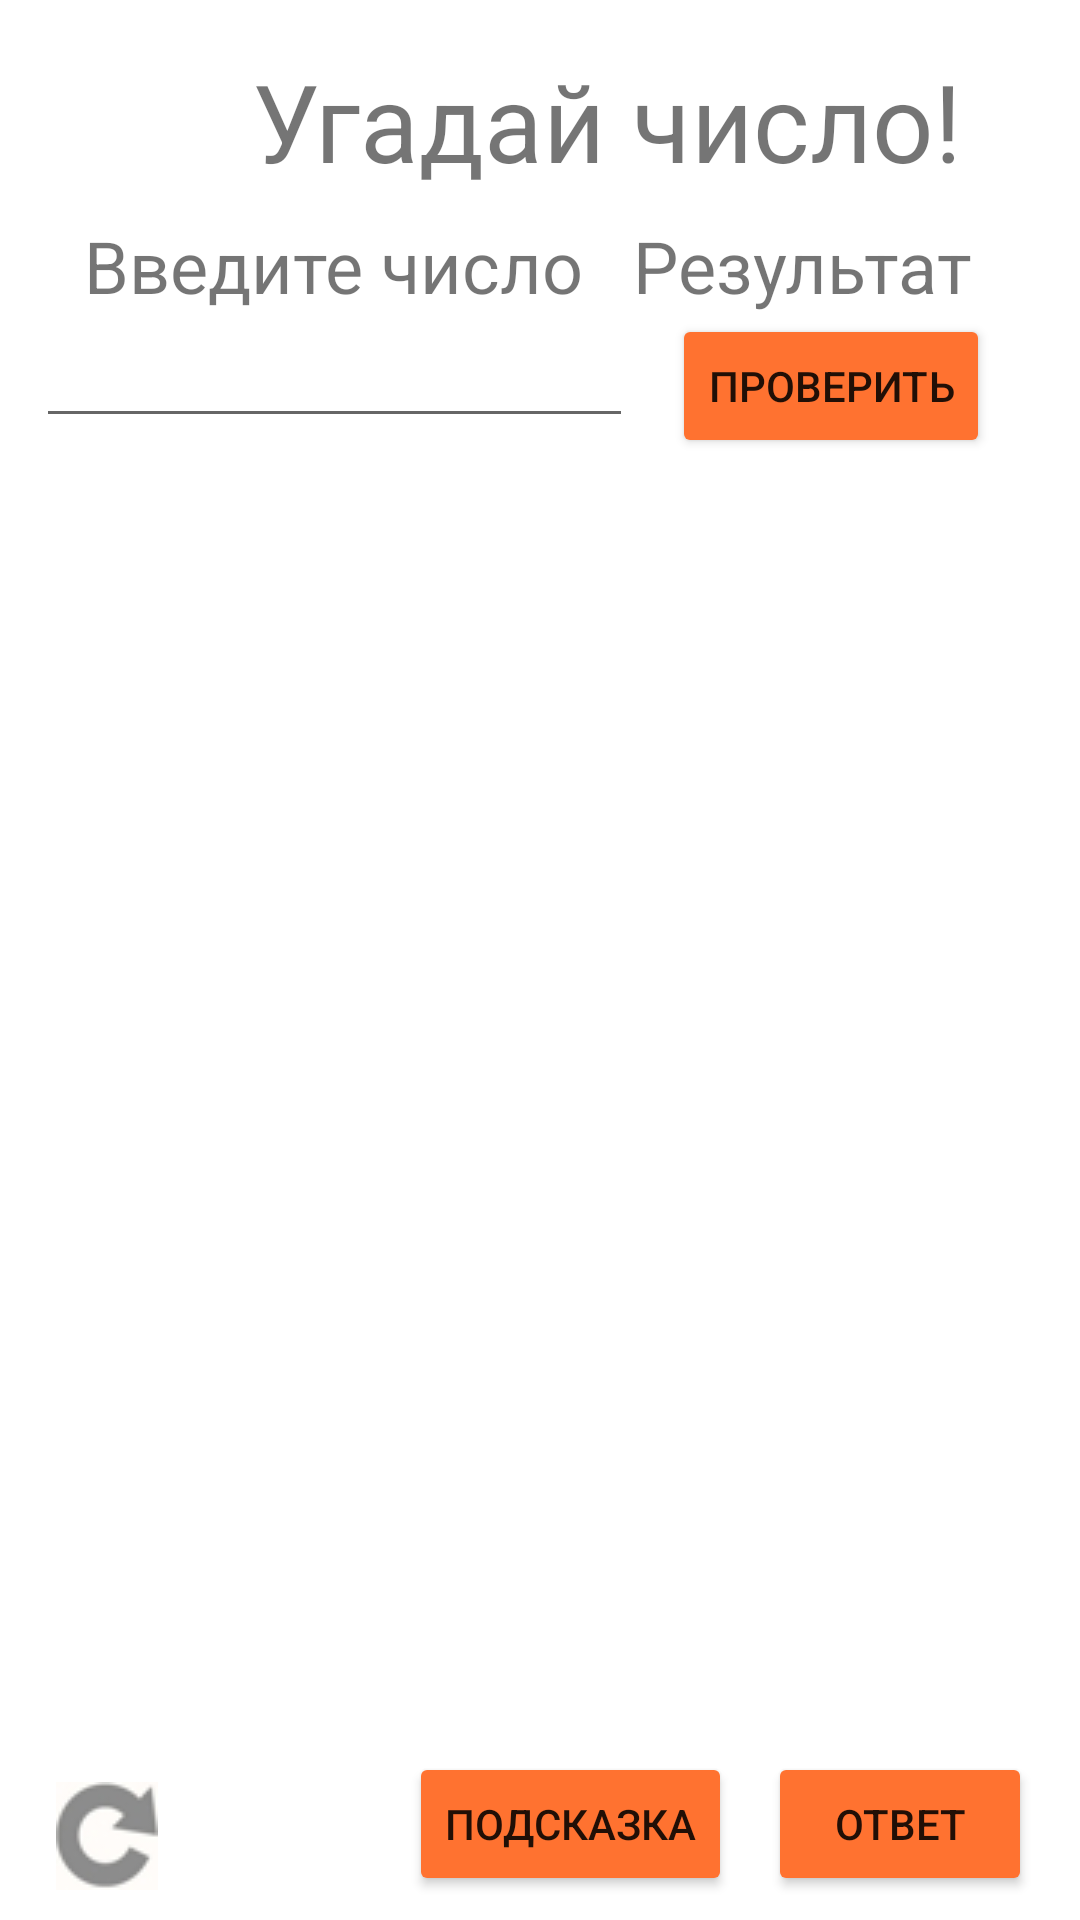

Android layout source for this screen:
<!-- AndroidManifest.xml: application theme Theme.Byks -->
<!-- res/layout/cell.xml -->
<?xml version="1.0" encoding="utf-8"?>
<androidx.constraintlayout.widget.ConstraintLayout xmlns:android="http://schemas.android.com/apk/res/android"
    xmlns:app="http://schemas.android.com/apk/res-auto"
    xmlns:tools="http://schemas.android.com/tools"
    android:layout_width="match_parent"
    android:layout_height="match_parent"
    android:onClick="Reststart">

    <androidx.constraintlayout.widget.Guideline
        android:id="@+id/guideline"
        android:layout_width="wrap_content"
        android:layout_height="wrap_content"
        android:orientation="vertical"
        app:layout_constraintGuide_begin="205dp" />

    <androidx.constraintlayout.widget.Guideline
        android:id="@+id/guideline3"
        android:layout_width="0dp"
        android:layout_height="wrap_content"
        android:orientation="horizontal"
        app:layout_constraintGuide_begin="62dp" />

    <ScrollView
        android:id="@+id/scrollView2"
        android:layout_width="0dp"
        android:layout_height="511dp"
        android:layout_marginStart="16dp"
        android:layout_marginLeft="16dp"
        android:background="#FFFFFF"
        app:layout_constraintEnd_toEndOf="parent"
        app:layout_constraintHorizontal_bias="0.0"
        app:layout_constraintStart_toStartOf="parent"
        app:layout_constraintTop_toBottomOf="@+id/editTextNumber2">

        <LinearLayout
            android:id="@+id/vertical"
            android:layout_width="match_parent"
            android:layout_height="wrap_content"
            android:orientation="vertical" />
    </ScrollView>

    <TextView
        android:id="@+id/textView11"
        android:layout_width="wrap_content"
        android:layout_height="wrap_content"
        android:layout_marginStart="28dp"
        android:layout_marginLeft="28dp"
        android:layout_marginTop="8dp"
        android:background="#FFFFFF"
        android:text="@string/input"
        android:textSize="24sp"
        app:layout_constraintStart_toStartOf="parent"
        app:layout_constraintTop_toBottomOf="@+id/textView12" />

    <TextView
        android:id="@+id/textView12"
        android:layout_width="wrap_content"
        android:layout_height="wrap_content"
        android:layout_marginStart="84dp"
        android:layout_marginLeft="84dp"
        android:layout_marginTop="16dp"
        android:text="@string/text"
        android:textSize="36sp"
        app:layout_constraintStart_toStartOf="parent"
        app:layout_constraintTop_toTopOf="parent" />

    <TextView
        android:id="@+id/textView13"
        android:layout_width="wrap_content"
        android:layout_height="wrap_content"
        android:layout_marginEnd="36dp"
        android:layout_marginRight="36dp"
        android:text="@string/output"
        android:textSize="24sp"
        app:layout_constraintBaseline_toBaselineOf="@+id/textView11"
        app:layout_constraintEnd_toEndOf="parent" />

    <Button
        android:id="@+id/button4"
        android:layout_width="wrap_content"
        android:layout_height="wrap_content"
        android:layout_marginEnd="30dp"
        android:layout_marginRight="30dp"
        android:text="@string/guess"
        app:backgroundTint="#FF7230"
        app:layout_constraintBaseline_toBaselineOf="@+id/editTextNumber2"
        app:layout_constraintEnd_toEndOf="parent" />

    <EditText
        android:id="@+id/editTextNumber2"
        android:layout_width="199dp"
        android:layout_height="wrap_content"
        android:ems="10"
        android:inputType="number"
        app:layout_constraintEnd_toEndOf="@+id/textView11"
        app:layout_constraintStart_toStartOf="@+id/textView11"
        app:layout_constraintTop_toBottomOf="@+id/textView11" />

    <Button
        android:id="@+id/button5"
        android:layout_width="wrap_content"
        android:layout_height="wrap_content"
        android:layout_marginEnd="16dp"
        android:layout_marginRight="16dp"
        android:text="@string/answer"
        android:textSize="14sp"
        app:backgroundTint="#FF7230"
        app:layout_constraintBaseline_toBaselineOf="@+id/button9"
        app:layout_constraintEnd_toEndOf="parent" />

    <ImageButton
        android:id="@+id/imageButton4"
        android:layout_width="39dp"
        android:layout_height="40dp"
        android:layout_marginStart="16dp"
        android:layout_marginLeft="16dp"
        android:layout_marginBottom="8dp"
        android:onClick="Reststart"
        app:layout_constraintBottom_toBottomOf="parent"
        app:layout_constraintStart_toStartOf="parent"
        app:srcCompat="@drawable/restart3" />

    <Button
        android:id="@+id/button9"
        android:layout_width="wrap_content"
        android:layout_height="wrap_content"
        android:layout_marginEnd="12dp"
        android:layout_marginRight="12dp"
        android:layout_marginBottom="8dp"
        android:onClick="Hint"
        android:text="@string/hint"
        app:backgroundTint="#FF7230"
        app:layout_constraintBottom_toBottomOf="parent"
        app:layout_constraintEnd_toStartOf="@+id/button5" />

</androidx.constraintlayout.widget.ConstraintLayout>
<!-- resources referenced by this layout -->
<resources>
  <!-- drawable restart3: jpg bitmap (drawable, 10740 bytes) -->
  <string name="answer">Ответ</string>
  <string name="guess">Проверить</string>
  <string name="hint">Подсказка</string>
  <string name="input">Введите число</string>
  <string name="output">Результат</string>
  <string name="text">Угадай число!</string>
  <style name="Theme.Byks" parent="Theme.MaterialComponents.DayNight.NoActionBar">
          
          <item name="colorPrimary">@color/purple_500</item>
          <item name="colorPrimaryVariant">@color/purple_700</item>
          <item name="colorOnPrimary">@color/white</item>
          
          <item name="colorSecondary">@color/teal_200</item>
          <item name="colorSecondaryVariant">@color/teal_700</item>
          <item name="colorOnSecondary">@color/black</item>
          
          <item name="android:statusBarColor" tools:targetApi="l">?attr/colorPrimaryVariant</item>
          
      </style>
  <!-- not gathered from this repository: default colours our renderer supplied (Android Studio template values) -->
  <color name="purple_500">#FF6200EE</color>
  <color name="purple_700">#FF3700B3</color>
  <color name="teal_200">#FF03DAC5</color>
  <color name="teal_700">#FF018786</color>
  <color name="black">#FF000000</color>
  <color name="white">#FFFFFFFF</color>
</resources>
